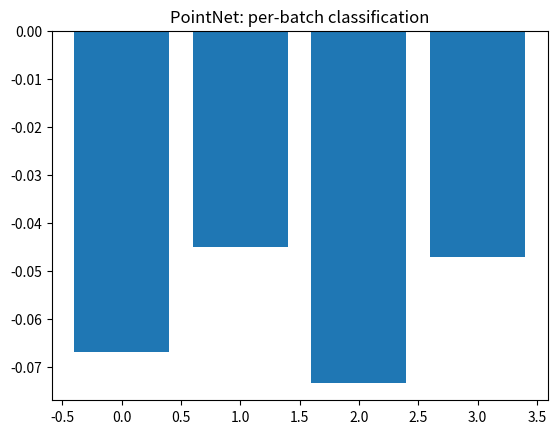

Python code for this plot: (Note: this script raises an exception after producing the figure.)
"""
07.12 Set Functions: Deep Sets and permutation-invariant networks.
"""
import numpy as np
import matplotlib.pyplot as plt


class DeepSet:
    def __init__(self, x_dim=1, hidden_dim=32, out_dim=1):
        self.phi_W1 = np.random.randn(x_dim, hidden_dim) * 0.1
        self.phi_b1 = np.zeros(hidden_dim)
        self.phi_W2 = np.random.randn(hidden_dim, hidden_dim) * 0.1
        self.phi_b2 = np.zeros(hidden_dim)
        self.rho_W1 = np.random.randn(hidden_dim, hidden_dim) * 0.1
        self.rho_b1 = np.zeros(hidden_dim)
        self.rho_W2 = np.random.randn(hidden_dim, out_dim) * 0.1
        self.rho_b2 = np.zeros(out_dim)

    def forward(self, x_set):
        h = np.tanh(x_set @ self.phi_W1 + self.phi_b1)
        h = np.tanh(h @ self.phi_W2 + self.phi_b2)
        aggregated = np.mean(h, axis=1, keepdims=True)
        h = np.tanh(aggregated @ self.rho_W1 + self.rho_b1)
        out = h @ self.rho_W2 + self.rho_b2
        return out.squeeze(-1)


class PointNet:
    def __init__(self, x_dim=3, hidden_dim=64, out_dim=1):
        self.mlp_W1 = np.random.randn(x_dim, hidden_dim) * 0.1
        self.mlp_b1 = np.zeros(hidden_dim)
        self.mlp_W2 = np.random.randn(hidden_dim, hidden_dim) * 0.1
        self.mlp_b2 = np.zeros(hidden_dim)
        self.head_W1 = np.random.randn(hidden_dim, hidden_dim) * 0.1
        self.head_b1 = np.zeros(hidden_dim)
        self.head_W2 = np.random.randn(hidden_dim, out_dim) * 0.1
        self.head_b2 = np.zeros(out_dim)

    def forward(self, points):
        h = np.maximum(points @ self.mlp_W1 + self.mlp_b1, 0)
        h = np.maximum(h @ self.mlp_W2 + self.mlp_b2, 0)
        global_feat = np.max(h, axis=1)
        out = np.maximum(global_feat @ self.head_W1 + self.head_b1, 0)
        out = out @ self.head_W2 + self.head_b2
        return out


if __name__ == "__main__":
    np.random.seed(42)
    print("=== Deep Sets ===")
    ds = DeepSet()
    batch, set_size, x_dim = 16, 8, 1
    x = np.random.randn(batch, set_size, x_dim)
    permuted = x[:, np.random.permutation(set_size), :]
    out1 = ds.forward(x)
    out2 = ds.forward(permuted)
    print(f"Permutation invariant? {np.allclose(out1, out2, atol=1e-5)}")

    print("\n=== PointNet ===")
    pn = PointNet()
    pts = np.random.randn(4, 10, 3)
    out = pn.forward(pts)
    print(f"PointNet output shape: {out.shape}")

    plt.bar(range(len(out)), out.ravel())
    plt.title('PointNet: per-batch classification')
    plt.savefig('../../assets/phase07/set_functions.png')
    plt.close()
    print("Saved set_functions.png")
